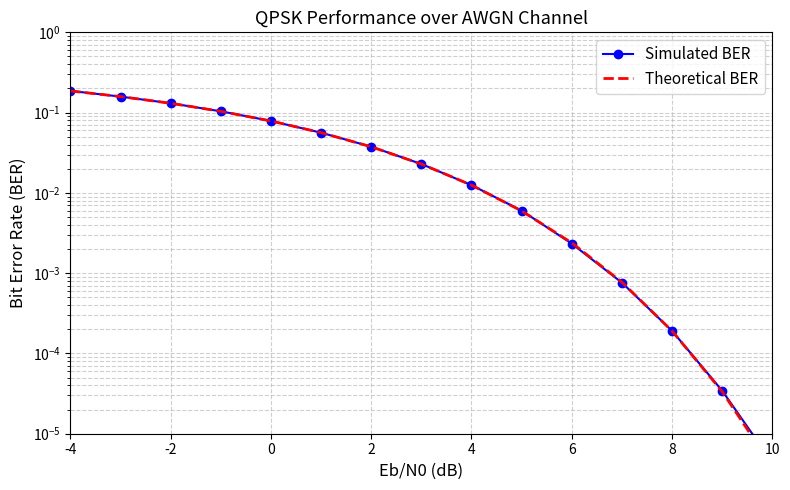

Generate this figure with matplotlib:
import numpy as np # type: ignore[import-not-found]
import matplotlib.pyplot as plt # type: ignore[import-not-found]
from scipy.special import erfc # type: ignore[import-not-found]


def qpsk_modulate(bits):
    # Step 1: split bits into I and Q streams
    I_bits = bits[0::2]
    Q_bits = bits[1::2]
    
    # Step 2: BPSK-modulate each stream independently
    # (map 0 → -1, 1 → +1)
    I_symbols = 2 * I_bits - 1
    Q_symbols = 2 * Q_bits - 1
    
    # Step 3: combine into complex symbols
    # I is the real part, Q is the imaginary part
    symbols = I_symbols + 1j * Q_symbols
    return symbols
def add_awgn_noise(symbols, EbN0_dB):
    EbN0 = 10**(EbN0_dB/10)

    Es = np.mean(np.abs(symbols)**2)   # = 2
    k = 2                              # bits/symbol
    Eb = Es / k

    N0 = Eb / EbN0
    sigma = np.sqrt(N0/2)

    noise = sigma * (
        np.random.randn(*symbols.shape)
        + 1j*np.random.randn(*symbols.shape)
    )

    return symbols + noise

def qpsk_demodulate(received):

    I_received = np.real(received)
    Q_received = np.imag(received)
    I_bits = (I_received > 0).astype(int)
    Q_bits = (Q_received > 0).astype(int)
    return np.column_stack([I_bits, Q_bits]).flatten()

def compute_ber(bits_sent, bits_received):
    errors = np.sum(bits_sent != bits_received)
    return errors / len(bits_sent)

def theoretical_ber_qpsk(EbN0_dB_range):
    EbN0_linear = 10 ** (EbN0_dB_range / 10)
    return 0.5 * erfc(np.sqrt(EbN0_linear))
    

def run_qpsk_simulation():
    
    N         = 5_000_000
    EbN0_dB   = np.arange(-4, 11, step=1)        # arange not arrange
    BER_sim   = np.zeros(len(EbN0_dB))
    
    
    print("=" * 50)
    print("  QPSK Simulation over AWGN Channel")
    print("=" * 50)
    print(f"  Bits per SNR point : {N:,}")
    print(f"  SNR range          : {EbN0_dB[0]} dB to {EbN0_dB[-1]} dB")
    print("-" * 50)
    print(f"  {'Eb/N0 (dB)':>12}  {'Simulated BER':>15}  {'Theoretical BER':>16}")
    print("-" * 50)
    
    for i, snr in enumerate(EbN0_dB):
        bits        = np.random.randint(0, 2, N)  # N bits, but we need pairs for QPSK
        symbols     = qpsk_modulate(bits)
        received    = add_awgn_noise(symbols, snr)
        bits_hat    = qpsk_demodulate(received)
        BER_sim[i]  = compute_ber(bits, bits_hat)
        theory_val  = 0.5 * erfc(np.sqrt(10 ** (snr / 10)))
        print(f"  {snr:>12.1f}  {BER_sim[i]:>15.6f}  {theory_val:>16.6f}")

        # computed AFTER the loop, not inside it
    
    BER_theory = theoretical_ber_qpsk(EbN0_dB)
    
    print("-" * 50)
    print("  Simulation complete. Plotting...")
    
        # --- Plot --- all inside the function, so variables are in scope 
    fig, ax = plt.subplots(figsize=(8, 5))
    ax.semilogy(EbN0_dB, BER_sim,    'bo-', label='Simulated BER',   markersize=6)
    ax.semilogy(EbN0_dB, BER_theory, 'r--', label='Theoretical BER', linewidth=2)
    ax.set_xlabel('Eb/N0 (dB)',           fontsize=12)
    ax.set_ylabel('Bit Error Rate (BER)', fontsize=12)
    ax.set_title('QPSK Performance over AWGN Channel', fontsize=13)
    ax.legend(fontsize=11)
    ax.grid(True, which='both', linestyle='--', alpha=0.6)
    ax.set_ylim([1e-5, 1])
    ax.set_xlim([-4, 10])
    plt.tight_layout()
    plt.savefig('qpsk_ber_curve.png', dpi=150)
    print("  Plot saved as: qpsk_ber_curve.png")
    plt.show()
    

if __name__ == "__main__":
    run_qpsk_simulation()
